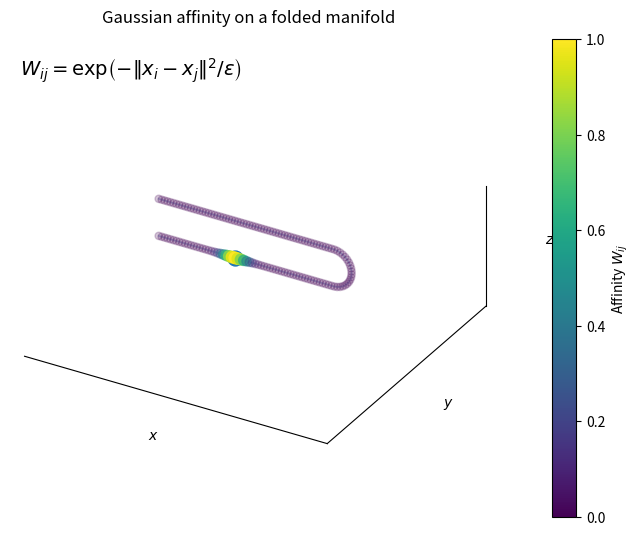

Generate this figure with matplotlib: (Note: this script raises an exception after producing the figure.)
"""
Gaussian-kernel intuition animation on a folded 1D manifold.

The animation is designed for diffusion-map presentations:
1. A front view (looking down z) makes the manifold appear almost like a straight line.
2. The camera rotates to reveal a hairpin fold in the x-z plane.
3. The Gaussian bandwidth changes smoothly. As sqrt(epsilon) grows, affinities
   extend farther and eventually connect to the neighbouring fold.

Main entry point:
    export_gaussian_hairpin_animation(...)

The hairpin is sampled uniformly in arc length.
"""

from __future__ import annotations

from pathlib import Path
from typing import Optional, Tuple

import numpy as np
import matplotlib.pyplot as plt
from matplotlib import animation
from matplotlib.cm import ScalarMappable
from matplotlib.colors import Normalize


def _ease01(u: float) -> float:
    """Cosine ease-in/ease-out on [0, 1]."""
    u = float(np.clip(u, 0.0, 1.0))
    return 0.5 - 0.5 * np.cos(np.pi * u)


def make_hairpin(
    n_points: int = 140,
    branch_length: float = 4.0,
    fold_gap: float = 0.85,
    y_wiggle: float = 0.0,
) -> np.ndarray:
    """Create a smooth hairpin curve sampled uniformly in arc length."""
    if n_points < 10:
        raise ValueError("n_points should be at least 10.")
    if branch_length <= 0 or fold_gap <= 0:
        raise ValueError("branch_length and fold_gap must be positive.")

    L = float(branch_length)
    r = float(fold_gap) / 2.0
    turn_length = np.pi * r
    total_length = 2.0 * L + turn_length

    s = np.linspace(0.0, total_length, n_points)
    x = np.empty_like(s)
    z = np.empty_like(s)

    lower = s <= L
    turn = (s > L) & (s <= L + turn_length)
    upper = s > L + turn_length

    x[lower] = -L / 2.0 + s[lower]
    z[lower] = 0.0

    u = s[turn] - L
    theta = -np.pi / 2.0 + u / r
    x[turn] = L / 2.0 + r * np.cos(theta)
    z[turn] = r + r * np.sin(theta)

    u = s[upper] - (L + turn_length)
    x[upper] = L / 2.0 - u
    z[upper] = fold_gap

    if y_wiggle == 0:
        y = np.zeros_like(s)
    else:
        y = float(y_wiggle) * np.sin(2.0 * np.pi * s / total_length)

    return np.column_stack([x, y, z])


def choose_lower_branch_focal_node(
    points: np.ndarray,
    branch_length: float,
    lower_fraction: float = 0.43,
) -> int:
    """Choose a focal node on the lower branch."""
    lower_fraction = float(np.clip(lower_fraction, 0.0, 1.0))
    target_x = -branch_length / 2.0 + lower_fraction * branch_length
    lower_candidates = np.flatnonzero(np.isclose(points[:, 2], 0.0, atol=1e-10))
    if len(lower_candidates) == 0:
        raise RuntimeError("Could not identify lower-branch nodes.")
    return int(lower_candidates[np.argmin(np.abs(points[lower_candidates, 0] - target_x))])


def gaussian_affinity(points: np.ndarray, focal_idx: int, epsilon: float) -> np.ndarray:
    """W_ij = exp(-||x_i-x_j||^2 / epsilon) from one focal node."""
    if epsilon <= 0:
        raise ValueError("epsilon must be positive.")
    d2 = np.sum((points - points[focal_idx]) ** 2, axis=1)
    return np.exp(-d2 / float(epsilon))


def export_gaussian_hairpin_animation(
    output_path: str | Path = "gaussian_hairpin.mp4",
    *,
    # Geometry
    n_points: int = 140,
    branch_length: float = 4.0,
    fold_gap: float = 0.85,
    y_wiggle: float = 0.0,
    focal_fraction: float = 0.43,
    # Bandwidth: specify visually via e-fold radius sqrt(epsilon)
    radius_small: Optional[float] = None,
    radius_large: Optional[float] = None,
    # Timing
    hold_front_seconds: float = 1.8,
    rotate_seconds: float = 3.2,
    hold_side_seconds: float = 0.8,
    expand_seconds: float = 4.5,
    hold_large_seconds: float = 1.0,
    shrink_seconds: float = 0.0,
    final_hold_seconds: float = 0.8,
    # Camera
    front_elev: float = 90.0,
    front_azim: float = -90.0,
    side_elev: float = 8.0,
    side_azim: float = -90.0,
    # Affinity visuals
    affinity_line_threshold: float = 0.06,
    max_connection_lines: int = 45,
    line_width_min: float = 0.4,
    line_width_max: float = 3.2,
    line_alpha_max: float = 0.78,
    node_size: float = 28.0,
    focal_size: float = 115.0,
    affinity_node_size_boost: float = 40.0,
    # Epsilon sphere
    show_epsilon_ball: bool = True,
    sphere_alpha: float = 0.10,
    sphere_resolution: Tuple[int, int] = (24, 24),
    # Figure / output
    figsize: Tuple[float, float] = (10.5, 6.2),
    dpi: int = 120,
    fps: int = 24,
    bitrate: int = 3000,
    show_axes: bool = True,
    show_grid: bool = True,
    show_colorbar: bool = True,
    show_equation: bool = True,
    show_bandwidth_text: bool = True,
    show_view_text: bool = True,
    title: str = "Gaussian affinity on a folded manifold",
    orthographic: bool = True,
    clean_axes: bool = True,
    repeat: bool = False,
    return_objects: bool = False,
):
    """
    Export an MP4 explaining Gaussian affinities on a folded manifold.

    The displayed epsilon-ball radius is sqrt(epsilon), because
        exp(-||x_i-x_j||^2 / epsilon) = exp(-1)
    when ||x_i-x_j|| = sqrt(epsilon).

    Default scene:
      front hold -> smooth camera rotation -> side hold ->
      smooth bandwidth expansion -> optional smooth shrink -> final hold.
    """
    output_path = Path(output_path)
    output_path.parent.mkdir(parents=True, exist_ok=True)

    pts = make_hairpin(n_points, branch_length, fold_gap, y_wiggle)
    focal_idx = choose_lower_branch_focal_node(pts, branch_length, focal_fraction)
    focal = pts[focal_idx]

    if radius_small is None:
        radius_small = 0.38 * fold_gap
    if radius_large is None:
        radius_large = 1.25 * fold_gap
    # if radius_small <= 0 or radius_large <= 0:
    #     raise ValueError("radius_small and radius_large must be positive.")
    # if radius_large <= radius_small:
    #     raise ValueError("radius_large must be greater than radius_small.")

    eps_small = float(radius_small) ** 2
    eps_large = float(radius_large) ** 2

    durations = np.array([
        hold_front_seconds, rotate_seconds, hold_side_seconds,
        expand_seconds, hold_large_seconds, shrink_seconds,
        final_hold_seconds,
    ], dtype=float)
    if np.any(durations < 0):
        raise ValueError("Animation durations must be non-negative.")

    boundaries = np.cumsum(durations)
    total_seconds = float(boundaries[-1])
    n_frames = max(2, int(round(total_seconds * fps)))

    pad = max(radius_large * 1.2, 0.25)
    x_min, x_max = pts[:, 0].min() - pad, pts[:, 0].max() + pad
    y_span = max(radius_large * 3, 0.55)
    z_min = min(pts[:, 2].min(), focal[2] - radius_large) - 0.5
    z_max = max(pts[:, 2].max(), focal[2] + radius_large) + 0.15

    fig = plt.figure(figsize=figsize)
    ax = fig.add_subplot(111, projection="3d")

    cmap = plt.get_cmap()
    norm = Normalize(vmin=0.0, vmax=1.0)

    centreline, = ax.plot(pts[:, 0], pts[:, 1], pts[:, 2], linewidth=1.25, alpha=0.30)

    W0 = gaussian_affinity(pts, focal_idx, eps_small)
    node_colors = cmap(norm(W0))
    node_colors[:, 3] = 0.22 + 0.78 * W0
    sizes = node_size + affinity_node_size_boost * W0
    nodes = ax.scatter(pts[:, 0], pts[:, 1], pts[:, 2], s=sizes, facecolors=node_colors, depthshade=False)

    focal_artist = ax.scatter(
        [focal[0]], [focal[1]], [focal[2]], s=focal_size, marker="o",
        depthshade=False, label=r"focal node $x_i$"
    )

    Wmax = gaussian_affinity(pts, focal_idx, eps_large)
    candidates = np.flatnonzero((np.arange(len(pts)) != focal_idx) & (Wmax >= affinity_line_threshold))
    if len(candidates) > max_connection_lines:
        candidates = candidates[np.argsort(Wmax[candidates])[-max_connection_lines:]]

    connection_lines = []
    connection_color = centreline.get_color()
    for j in candidates:
        line, = ax.plot(
            [focal[0], pts[j, 0]], [focal[1], pts[j, 1]], [focal[2], pts[j, 2]],
            linewidth=line_width_min, alpha=0.0, color=connection_color,
        )
        connection_lines.append((j, line))

    equation_text = None
    bandwidth_text = None
    view_text = None
    if show_equation:
        equation_text = ax.text2D(
            0.02, 0.965,
            r"$W_{ij}=\exp\!\left(-\|x_i-x_j\|^2/\varepsilon\right)$",
            transform=ax.transAxes, va="top", fontsize=14
        )
    if show_bandwidth_text:
        bandwidth_text = ax.text2D(0.02, 0.90, "", transform=ax.transAxes, va="top", fontsize=12)
    if show_view_text:
        view_text = ax.text2D(0.98, 0.965, "", transform=ax.transAxes, va="top", ha="right", fontsize=11)

    ax.set_title(title, pad=12)
    if orthographic:
        ax.set_proj_type("ortho")
    if show_axes:
        ax.set_xlabel(r"$x$")
        ax.set_ylabel(r"$y$")
        ax.set_zlabel(r"$z$")
    else:
        ax.set_axis_off()

    ax.set_xlim(x_min, x_max)
    ax.set_ylim(-y_span, y_span)
    ax.set_zlim(z_min, z_max)
    ax.set_box_aspect((x_max - x_min, 2 * y_span, z_max - z_min))

    if show_grid:
        ax.xaxis.pane.set_alpha(0.12)
        ax.yaxis.pane.set_alpha(0.12)
        ax.zaxis.pane.set_alpha(0.12)
        ax.grid(True)
    else:
        ax.grid(False)

    if clean_axes and show_axes:
        ax.set_xticks([]); ax.set_yticks([]); ax.set_zticks([])
        for axis in (ax.xaxis, ax.yaxis, ax.zaxis):
            axis.pane.set_alpha(0.0)

    if show_colorbar:
        sm = ScalarMappable(norm=norm, cmap=cmap)
        sm.set_array([])
        cb = fig.colorbar(sm, ax=ax, pad=0.08, fraction=0.03)
        cb.set_label(r"Affinity $W_{ij}$")

    nu, nv = sphere_resolution
    u = np.linspace(0.0, 2.0 * np.pi, int(nu))
    v = np.linspace(0.0, np.pi, int(nv))
    sphere_unit_x = np.outer(np.ones_like(u), np.cos(v))
    sphere_unit_y = np.outer(np.cos(u), np.sin(v))
    sphere_unit_z = np.outer(np.sin(u), np.sin(v))
    sphere_holder = [None]; sphere_grid_holder = [None]

    def scene_state(t: float):
        b0, b1, b2, b3, b4, b5, b6 = boundaries
        if t < b0:
            elev, azim, radius = front_elev, front_azim, radius_small
        elif t < b1:
            u0 = _ease01((t - b0) / max(rotate_seconds, 1e-12))
            elev = front_elev + u0 * (side_elev - front_elev)
            azim = front_azim + u0 * (side_azim - front_azim)
            radius = radius_small
        elif t < b2:
            elev, azim, radius = side_elev, side_azim, radius_small
        elif t < b3:
            u0 = _ease01((t - b2) / max(expand_seconds, 1e-12))
            elev, azim = side_elev, side_azim
            radius = radius_small + u0 * (radius_large - radius_small)
        elif t < b4:
            elev, azim, radius = side_elev, side_azim, radius_large
        elif shrink_seconds > 0 and t < b5:
            u0 = _ease01((t - b4) / max(shrink_seconds, 1e-12))
            elev, azim = side_elev, side_azim
            radius = radius_large + u0 * (radius_small - radius_large)
        else:
            elev, azim = side_elev, side_azim
            radius = radius_small if shrink_seconds > 0 else radius_large
        return float(elev), float(azim), float(radius)

    def update(frame: int):
        t = min(frame / fps, total_seconds - 1.0 / fps)
        elev, azim, radius = scene_state(t)
        epsilon = radius ** 2
        W = gaussian_affinity(pts, focal_idx, epsilon)

        ax.view_init(elev=elev, azim=azim)

        rgba = cmap(norm(W))
        # rgba[:, 3] = 0.18 + 0.82 * W
        rgba[:, 3] = 1.0
        rgba[focal_idx, 3] = 0.0
        nodes.set_facecolors(rgba)
        nodes.set_edgecolors(rgba)
        nodes.set_sizes(node_size + affinity_node_size_boost * W)

        for j, line in connection_lines:
            w = float(W[j])
            if w < affinity_line_threshold:
                line.set_alpha(0.0)
                line.set_linewidth(line_width_min)
            else:
                scaled = (w - affinity_line_threshold) / max(1.0 - affinity_line_threshold, 1e-12)
                scaled = float(np.clip(scaled, 0.0, 1.0))
                line.set_alpha(line_alpha_max * scaled)
                line.set_linewidth(line_width_min + (line_width_max - line_width_min) * scaled)

        if show_epsilon_ball:
            if sphere_holder[0] is not None:
                sphere_holder[0].remove()

            xs = focal[0] + radius * sphere_unit_x
            ys = focal[1] + radius * sphere_unit_y
            zs = focal[2] + radius * sphere_unit_z
            sphere_holder[0] = ax.plot_surface(
                xs, ys, zs, alpha=sphere_alpha, linewidth=0,
                antialiased=True, shade=False, color="green"
            )

            if sphere_grid_holder[0] is not None:
                sphere_grid_holder[0].remove()
            sphere_grid_holder[0] = ax.plot_wireframe(
                xs, ys, zs, rstride=2, cstride=2, 
                linewidth=0.5, alpha=0.15
            )

        if bandwidth_text is not None:
            bandwidth_text.set_text(
                rf"$\sqrt{{\varepsilon}}={radius:.2f}$" + "\n" + rf"$\varepsilon={epsilon:.2f}$"
            )
        if view_text is not None:
            if t < boundaries[0]:
                view_text.set_text(r"$x$-$y$ projection")
            elif t < boundaries[1]:
                view_text.set_text("$x$-$y$-$z$ view")
            else:
                view_text.set_text(r"$x$-$z$ view")

        if show_axes:
            ax.set_xlabel(r"$x$")
            if t < boundaries[0]:
                ax.set_ylabel(r"$y$"); ax.set_zlabel("")
            elif t < boundaries[1]:
                ax.set_ylabel(r"$y$"); ax.set_zlabel(r"$z$")
            else:
                ax.set_ylabel(""); ax.set_zlabel(r"$z$")

        artists = [nodes, focal_artist, centreline]
        artists.extend(line for _, line in connection_lines)
        if sphere_holder[0] is not None:
            artists.append(sphere_holder[0])
        if sphere_grid_holder[0] is not None:
            artists.append(sphere_grid_holder[0])
        if equation_text is not None:
            artists.append(equation_text)
        if bandwidth_text is not None:
            artists.append(bandwidth_text)
        if view_text is not None:
            artists.append(view_text)
        return artists

    ani = animation.FuncAnimation(
        fig, update, frames=n_frames, interval=1000.0 / fps,
        blit=False, repeat=repeat
    )

    writer = animation.FFMpegWriter(fps=fps, bitrate=bitrate, metadata={"title": title})
    ani.save(str(output_path), writer=writer, dpi=dpi)
    plt.close(fig)

    result = {
        "output_path": str(output_path),
        "points": pts,
        "focal_idx": focal_idx,
        "focal_point": focal,
        "epsilon_small": eps_small,
        "epsilon_large": eps_large,
        "radius_small": radius_small,
        "radius_large": radius_large,
        "total_seconds": total_seconds,
        "n_frames": n_frames,
        "final W": gaussian_affinity(pts, focal_idx, eps_large)
    }
    if return_objects:
        result["animation"] = ani
    return result


if __name__ == "__main__":
    info = export_gaussian_hairpin_animation(
        output_path="gaussian_hairpin_demo.mp4",
        n_points=140,
        branch_length=4.0,
        fold_gap=0.85,
        focal_fraction=0.43,
        radius_small=0.30,
        radius_large=1.05,
        hold_front_seconds=1.5,
        rotate_seconds=2.8,
        hold_side_seconds=0.6,
        expand_seconds=3.8,
        hold_large_seconds=0.8,
        final_hold_seconds=0.6,
        fps=24,
        dpi=110,
    )
    print(info)
